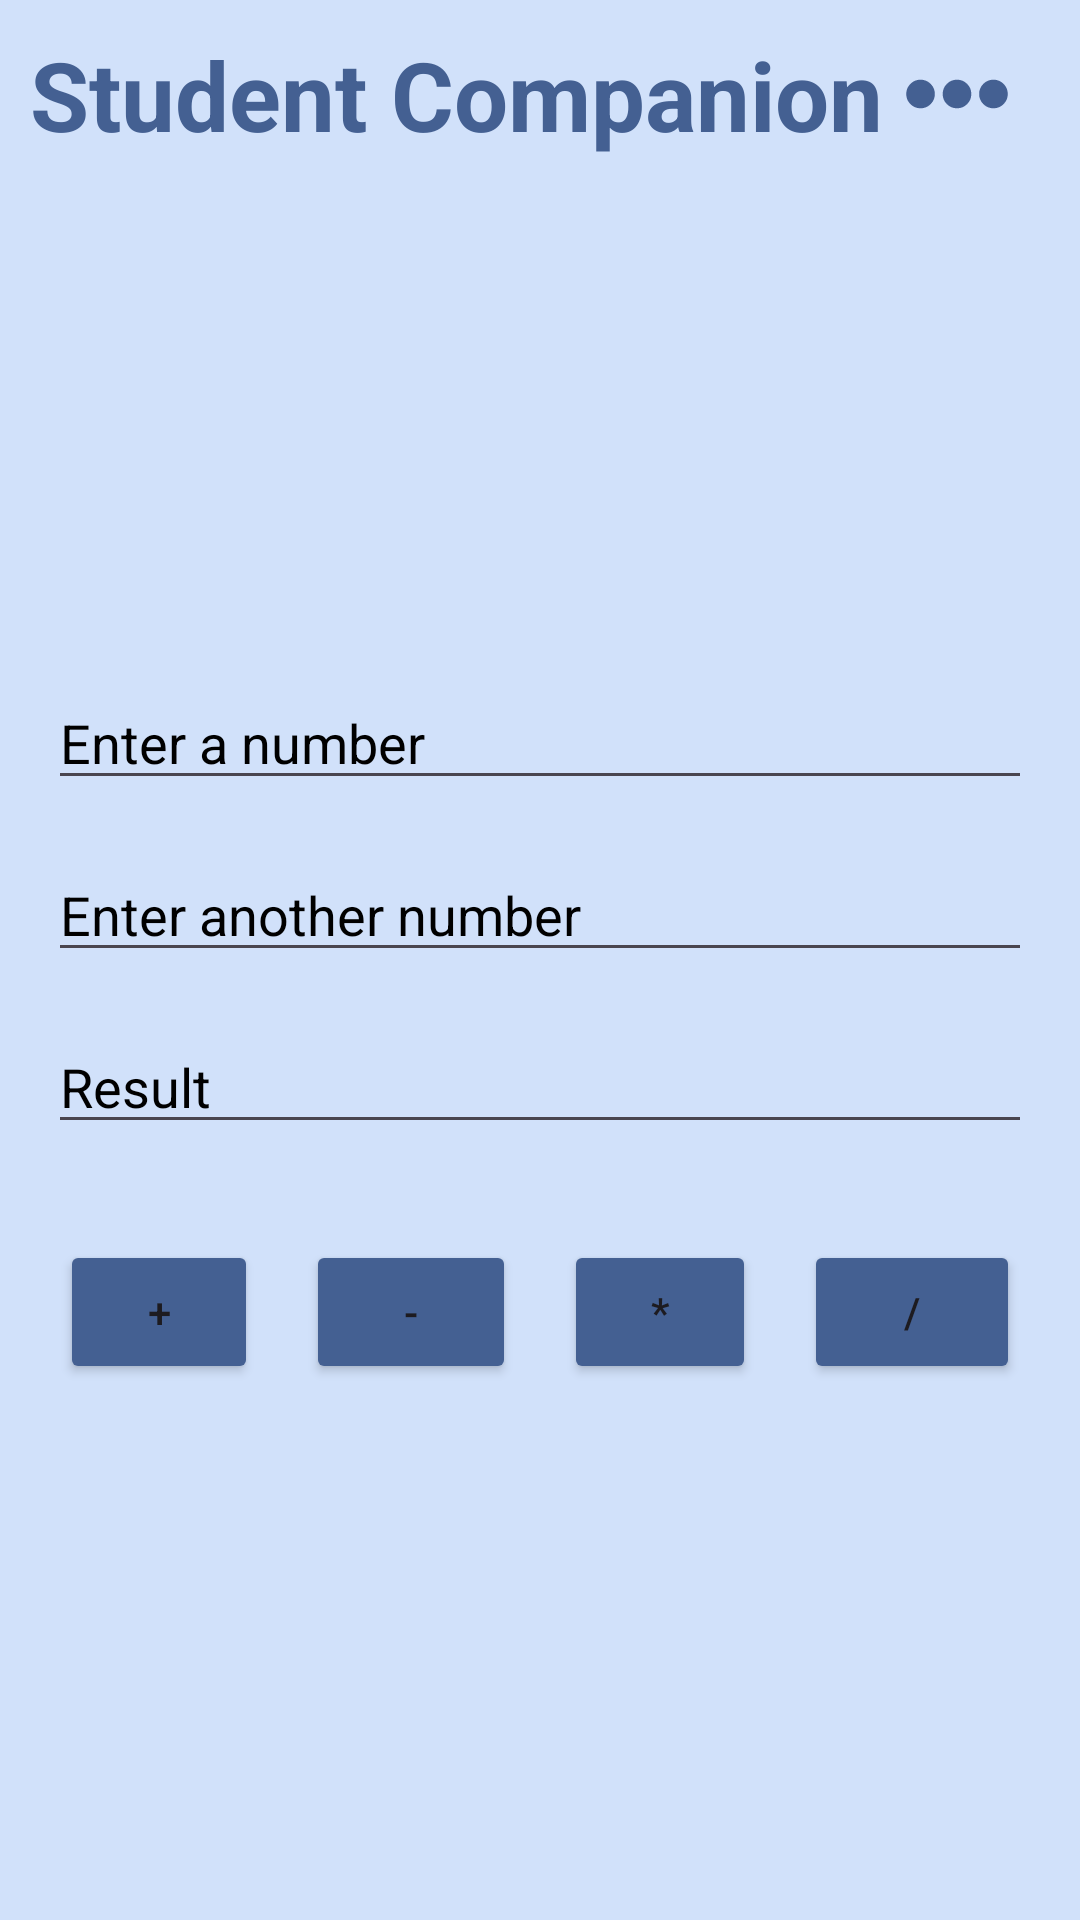

Here is an Android app screen rendered from its layout file. Give the layout XML and the strings, colors and styles it references.
<!-- AndroidManifest.xml: application theme Theme.NewProject -->
<!-- res/layout/activity_calculator.xml -->
<?xml version="1.0" encoding="utf-8"?>
<RelativeLayout xmlns:android="http://schemas.android.com/apk/res/android"
    xmlns:app="http://schemas.android.com/apk/res-auto"
    xmlns:tools="http://schemas.android.com/tools"
    android:id="@+id/main"
    android:layout_width="match_parent"
    android:layout_height="match_parent"
    android:background="@color/custom_lb"
    tools:context=".Calculator">

    <RelativeLayout
        android:layout_width="match_parent"
        android:layout_height="wrap_content"
        android:id="@+id/title_bar_layout"
        android:layout_alignParentTop="true">

        <TextView
            android:id="@+id/page_title"
            android:layout_width="wrap_content"
            android:layout_height="wrap_content"
            android:layout_margin="10dp"
            android:text="Student Companion"
            android:textColor="@color/custom_db"
            android:textSize="32sp"
            android:textStyle="bold" />

        <ImageButton
            android:id="@+id/menu_btn"
            android:layout_width="62dp"
            android:layout_height="32dp"
            android:layout_alignParentEnd="true"
            android:layout_centerVertical="true"
            android:layout_marginStart="10dp"
            android:layout_marginLeft="10dp"
            android:layout_marginTop="10dp"
            android:layout_marginEnd="10dp"
            android:layout_marginRight="10dp"
            android:layout_marginBottom="10dp"
            android:background="?attr/selectableItemBackgroundBorderless"
            android:src="@drawable/menu_meatballs_svgrepo_com"
            app:tint="@color/custom_db" />
    </RelativeLayout>

    <LinearLayout
        android:layout_width="match_parent"
        android:layout_height="match_parent"
        android:orientation="vertical"
        android:gravity="center"
        android:padding="16dp"
        android:layout_below="@id/title_bar_layout">

        <EditText
            android:id="@+id/num1"
            android:layout_width="match_parent"
            android:layout_height="wrap_content"
            android:hint="Enter a number"
            android:textColorHint="@color/black"

            android:inputType="number"
            android:textColor="@color/custom_db"
            android:layout_marginBottom="16dp" />

        <EditText
            android:id="@+id/num2"
            android:layout_width="match_parent"
            android:layout_height="wrap_content"
            android:hint="Enter another number"
            android:textColorHint="@color/black"

            android:inputType="number"
            android:textColor="@color/custom_db"
            android:layout_marginBottom="16dp" />

        <EditText
            android:id="@+id/result"
            android:layout_width="match_parent"
            android:layout_height="wrap_content"
            android:hint="Result"
            android:textColorHint="@color/black"

            android:inputType="number"
            android:focusable="false"
            android:textColor="@color/custom_db"
            android:layout_marginBottom="32dp" />

        <LinearLayout
            android:layout_width="match_parent"
            android:layout_height="wrap_content"
            android:orientation="horizontal"
            android:gravity="center"
            android:layout_marginBottom="16dp">

            <Button
                android:id="@+id/add_button"
                android:layout_width="66dp"
                android:layout_height="wrap_content"
                android:layout_marginEnd="16dp"
                android:backgroundTint="@color/custom_db"
                android:text="+" />

            <Button
                android:id="@+id/sub_button"
                android:layout_width="70dp"
                android:layout_height="wrap_content"
                android:layout_marginEnd="16dp"
                android:backgroundTint="@color/custom_db"
                android:text="-" />

            <Button
                android:id="@+id/mul_button"
                android:layout_width="64dp"
                android:layout_height="wrap_content"
                android:layout_marginEnd="16dp"
                android:backgroundTint="@color/custom_db"
                android:text="*" />

            <Button
                android:id="@+id/div_button"
                android:layout_width="72dp"
                android:layout_height="wrap_content"
                android:backgroundTint="@color/custom_db"
                android:text="/" />
        </LinearLayout>
    </LinearLayout>
</RelativeLayout>
<!-- resources referenced by this layout -->
<resources>
  <color name="black">#FF000000</color>
  <color name="custom_db">#446092</color>
  <color name="custom_lb">#d1e1fa</color>
  <!-- drawable menu_meatballs_svgrepo_com (drawable) -->
  <vector xmlns:android="http://schemas.android.com/apk/res/android"
      android:width="50dp"
      android:height="50dp"
      android:viewportWidth="28.8"
      android:viewportHeight="28.8">
    <path
        android:strokeWidth="1"
        android:pathData="M5.15,14.4C5.15,13.157 6.157,12.15 7.4,12.15C8.643,12.15 9.65,13.157 9.65,14.4C9.65,15.643 8.643,16.65 7.4,16.65C6.157,16.65 5.15,15.643 5.15,14.4Z"
        android:fillColor="#446092"
        android:fillType="evenOdd"
        android:strokeColor="#446092"/>
    <path
        android:strokeWidth="1"
        android:pathData="M12.15,14.4C12.15,13.157 13.157,12.15 14.4,12.15C15.643,12.15 16.65,13.157 16.65,14.4C16.65,15.643 15.643,16.65 14.4,16.65C13.157,16.65 12.15,15.643 12.15,14.4Z"
        android:fillColor="#446092"
        android:fillType="evenOdd"
        android:strokeColor="#446092"/>
    <path
        android:strokeWidth="1"
        android:pathData="M19.15,14.4C19.15,13.157 20.157,12.15 21.4,12.15C22.643,12.15 23.65,13.157 23.65,14.4C23.65,15.643 22.643,16.65 21.4,16.65C20.157,16.65 19.15,15.643 19.15,14.4Z"
        android:fillColor="#446092"
        android:fillType="evenOdd"
        android:strokeColor="#446092"/>
  </vector>
  <style name="Theme.NewProject" parent="Base.Theme.NewProject" />
  <style name="Base.Theme.NewProject" parent="Theme.Material3.DayNight.NoActionBar">
          
          
      </style>
</resources>
